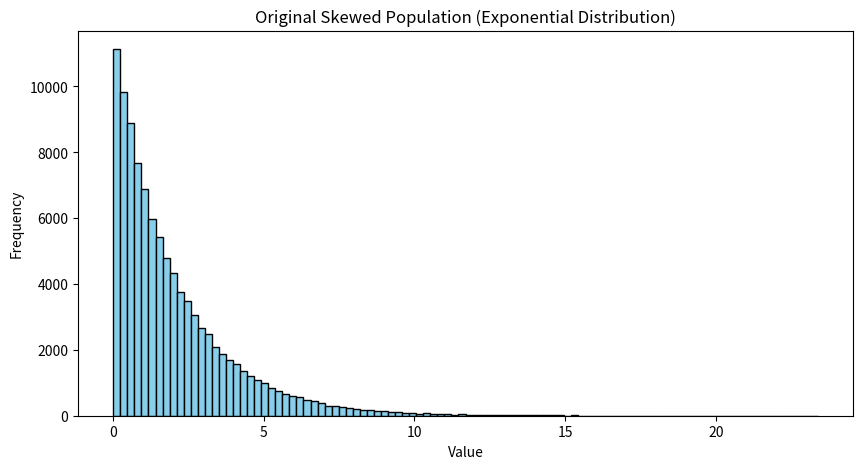
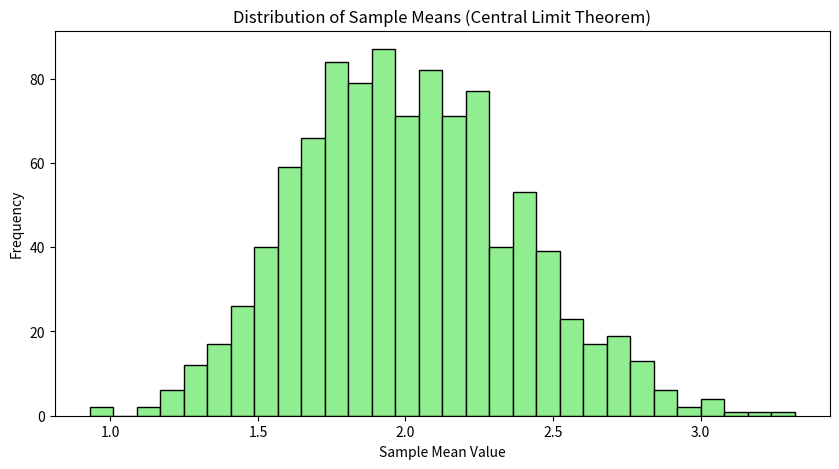

The matplotlib source for these figures, in order:
import numpy as np
import matplotlib.pyplot as plt

# Step 1: Create a skewed population (Exponential distribution)
population = np.random.exponential(scale=2.0, size=100000)
plt.figure(figsize=(10, 5))
plt.hist(population, bins=100, color='skyblue', edgecolor='black')
plt.title('Original Skewed Population (Exponential Distribution)')
plt.xlabel('Value')
plt.ylabel('Frequency')
plt.show()

# Step 2: Simulate the sampling process
sample_means = []
sample_size = 30  # Each sample will have 30 points
num_samples = 1000  # We take 1000 samples

for _ in range(num_samples):
    sample = np.random.choice(population, size=sample_size)
    sample_means.append(np.mean(sample))

# Step 3: Plot the distribution of sample means
plt.figure(figsize=(10, 5))
plt.hist(sample_means, bins=30, color='lightgreen', edgecolor='black')
plt.title('Distribution of Sample Means (Central Limit Theorem)')
plt.xlabel('Sample Mean Value')
plt.ylabel('Frequency')
plt.show()
